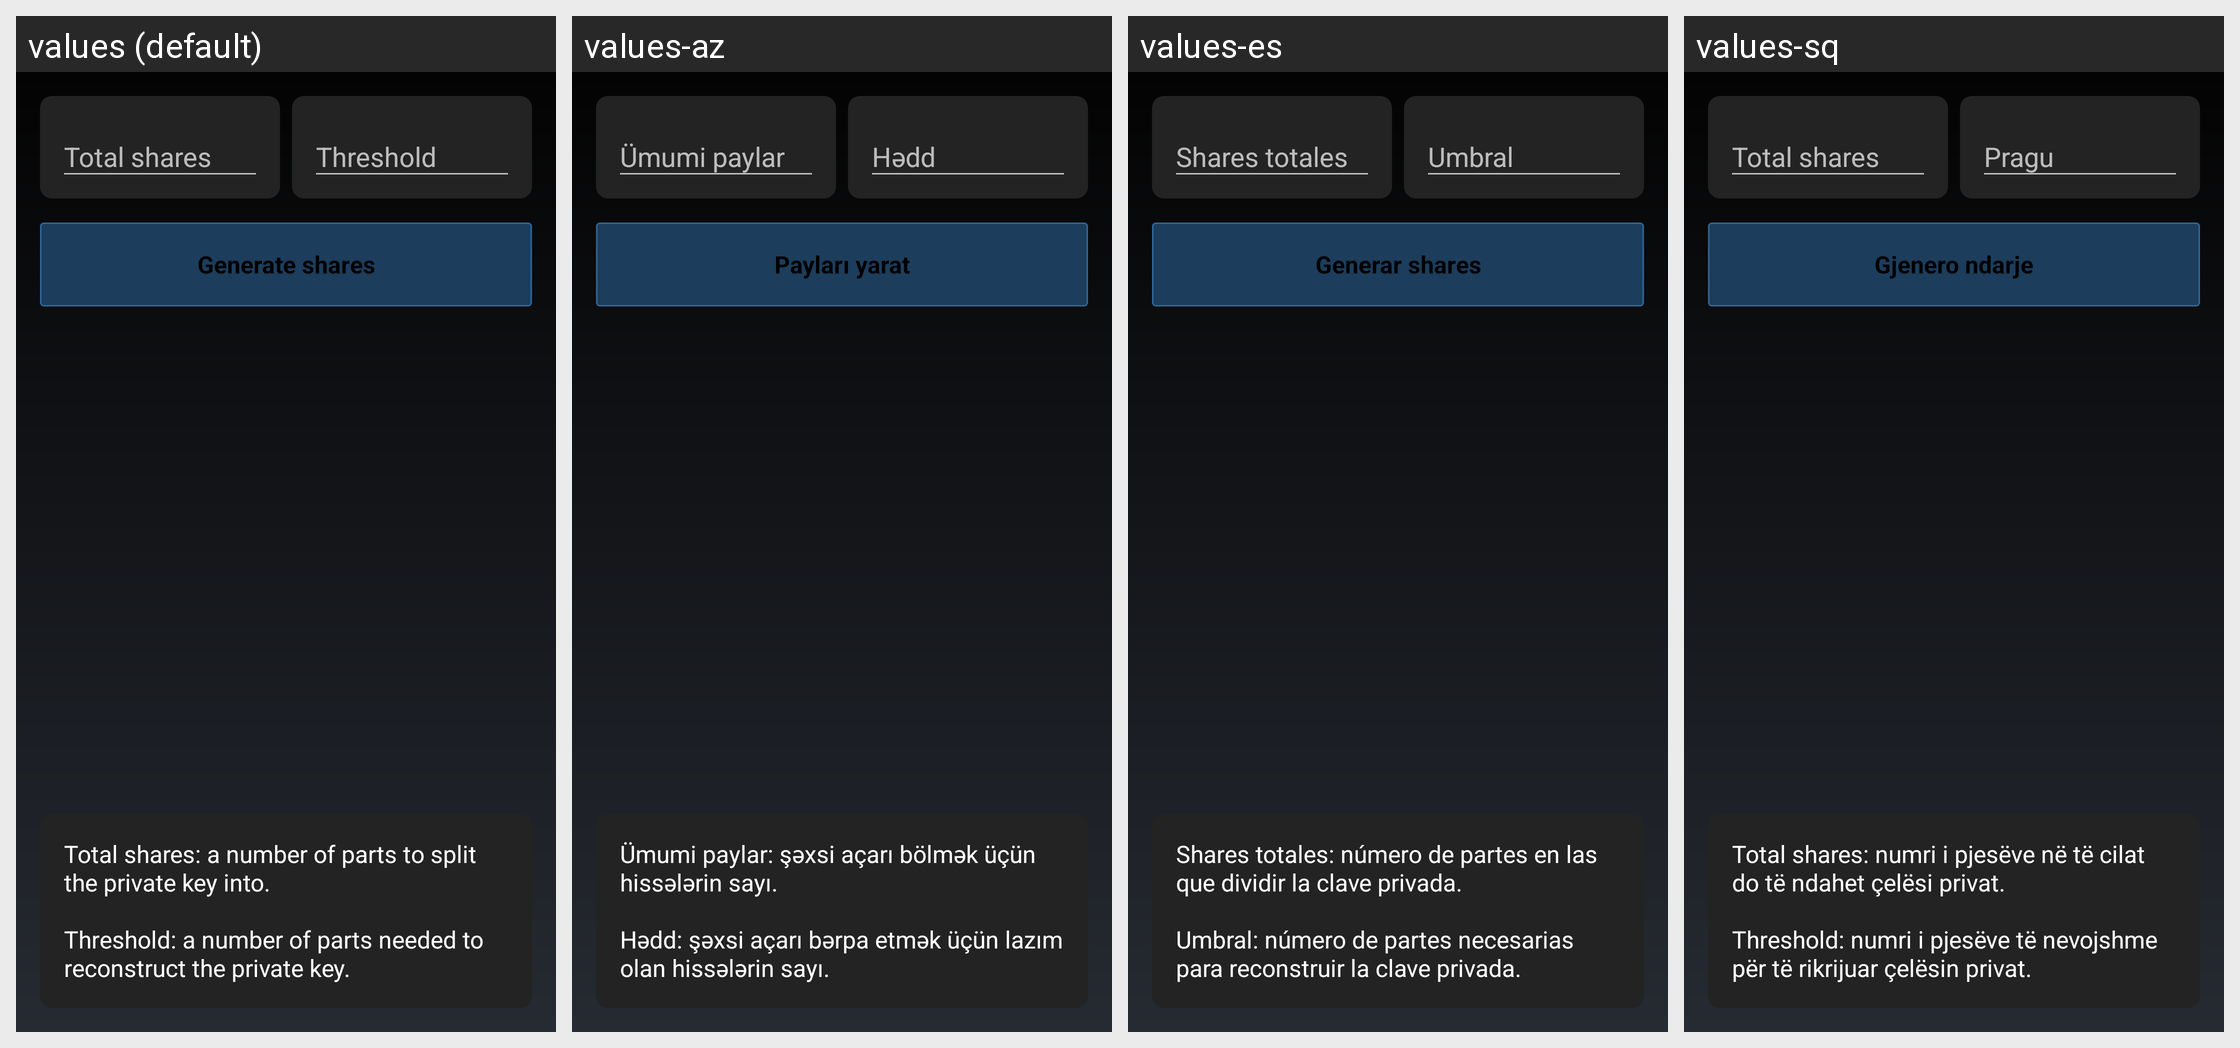

The same Android screen rendered under several of its app's locales, left to right. List the strings drawn on it with the default value and each locale's translation.
Android screen res/layout/activity_shamir_sharing.xml rendered under 4 locales, left to right: values (default), values-az, values-es, values-sq. Device: Nexus 5 (rendered at 1080×1920; each locale shown at half size, 540×960, under a caption strip naming it); theme MyceliumModern.
Other locales in the repository, not shown: values-bg, values-cs, values-da, values-de, values-el, values-fil, values-fr, values-in, values-it, values-iw, values-ja, values-ko, values-nl, values-pl, values-pt, values-ro, values-ru, values-sk, values-sl, values-sv, values-tr, values-uk, values-vi, values-zh, values-zh-rTW.
Strings drawn on this screen, with the default value and each locale's value (text and hints the layout hard-codes, and strings that could not be matched under every locale, appear in the picture but are not listed):

total_number_of_shares
  values: Total shares
  values-az: Ümumi paylar
  values-es: Shares totales
  values-sq: Total shares

threshold
  values: Threshold
  values-az: Hədd
  values-es: Umbral
  values-sq: Pragu

generate_shares
  values: Generate shares
  values-az: Payları yarat
  values-es: Generar shares
  values-sq: Gjenero ndarje

shamir_share_hint
  values: Total shares: a number of parts to split the private key into.
      
      Threshold: a number of parts needed to reconstruct the private key.
  values-az: Ümumi paylar: şəxsi açarı bölmək üçün hissələrin sayı.
      
      Hədd: şəxsi açarı bərpa etmək üçün lazım olan hissələrin sayı.
  values-es: Shares totales: número de partes en las que dividir la clave privada.
      
      Umbral: número de partes necesarias para reconstruir la clave privada.
  values-sq: Total shares: numri i pjesëve në të cilat do të ndahet çelësi privat.
      
      Threshold: numri i pjesëve të nevojshme për të rikrijuar çelësin privat.
